76-way image classification set "dataset" from GitHub (eddie772tw/R6Assist); label vocabulary: Ace, Alibi, Amaru, Aruni, Ash, Azami, Bandit, Blackbeard, Blitz, Brava, Buck, capitão, Castle, Caveira, Clash, Deimos, Denari, Doc, Dokkaebi, Echo, Ela, Fenrir, Finka, Flores, Frost, Fuze, Glaz, Goyo, Gridlock, Grim, Hibana, Iana, Jackal, jäger, Kaid, Kali, Kapkan, Lesion, Lion, Maestro, Maverick, Melusi, Mira, Montagne, Mozzie, Mute, Nomad, Oryx, Osa, Pulse, Ram, Rauora, Recruit attacker, Recruit defender, Rook, Sens, Sentry, skopós, Sledge, Smoke, Solis, Striker, Tachanka, Thatcher, Thermite, Thorn, Thunderbird, Tubarao, Twitch, Valkyrie, Vigil, Wamai, Warden, Ying, Zero, Zofia.

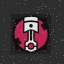
Label: Gridlock

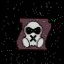
Label: Mute

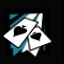
Label: Ace

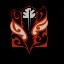
Label: Rauora

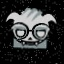
Label: Dokkaebi

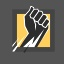
Label: Finka
